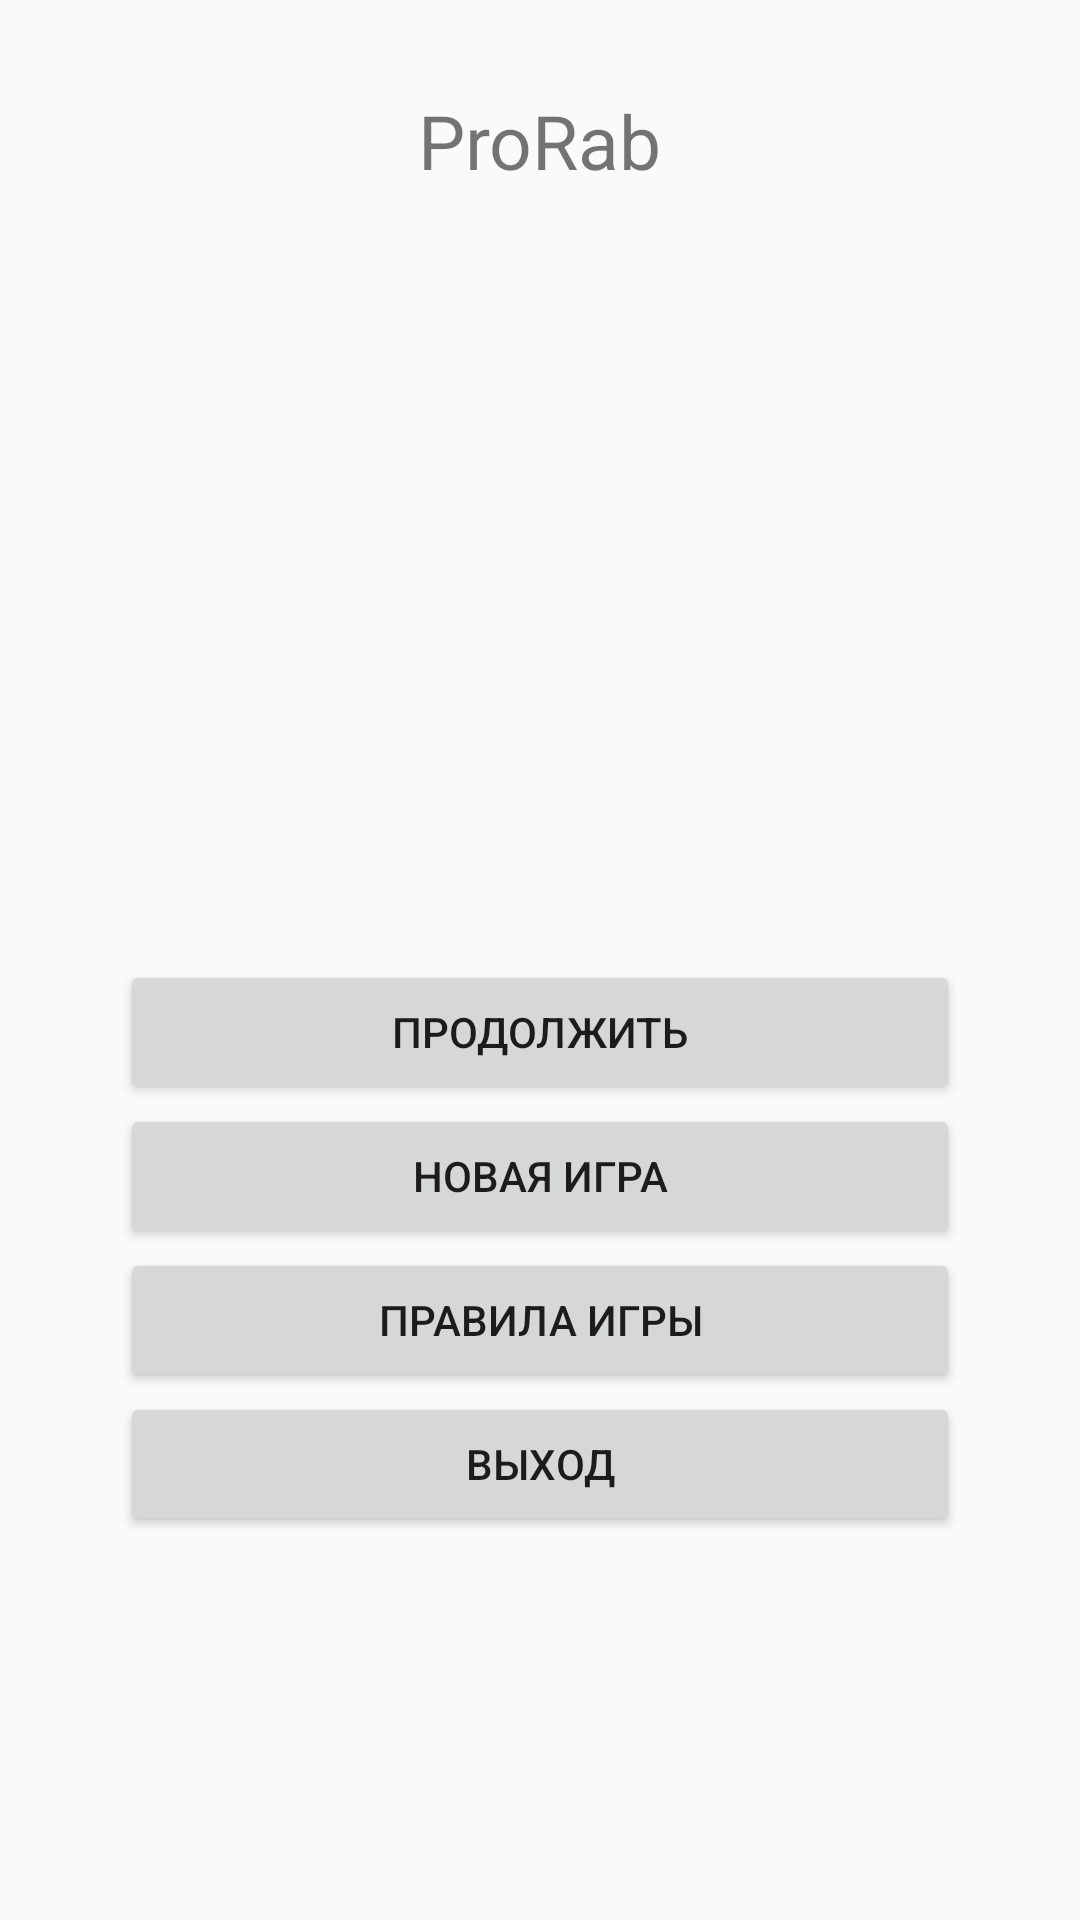

The Android layout XML behind this screen, and the referenced resources:
<!-- AndroidManifest.xml: application theme NoActionBarTheme -->
<!-- res/layout/first_page_1.xml -->
<?xml version="1.0" encoding="utf-8"?>

<LinearLayout xmlns:android="http://schemas.android.com/apk/res/android"
    android:orientation="vertical"
    android:layout_width="match_parent"
    android:layout_height="match_parent">
    <LinearLayout
        android:layout_width="match_parent"
        android:layout_height="0dp"
        android:orientation="vertical"
        android:layout_weight="1">
        <TextView
            android:layout_width="wrap_content"
            android:layout_height="wrap_content"
            android:layout_gravity="center"
            android:layout_marginTop="30dp"
            android:textSize="25sp"
            android:text="@string/main_name"/>
        <ImageView
            android:contentDescription="@string/description"
            android:layout_width="wrap_content"
            android:layout_height="wrap_content"
            android:layout_gravity="center"
            android:src="@drawable/a1"/>
    </LinearLayout>
    <LinearLayout
        android:orientation="vertical"
        android:layout_width="match_parent"
        android:layout_height="0dp"
        android:layout_marginLeft="40dp"
        android:layout_marginStart="40dp"
        android:layout_marginRight="40dp"
        android:layout_marginEnd="40dp"
        android:layout_weight="1">
        <Button
            android:onClick="continue_game"
            android:id="@+id/continue_game"
            android:text="@string/continue_game"
            android:layout_width="match_parent"
            android:layout_height="wrap_content" />
        <Button
            android:onClick="new_game"
            android:text="@string/new_game"
            android:layout_width="match_parent"
            android:layout_height="wrap_content" />
        <Button
            android:onClick="rules"
            android:text="@string/rules"
            android:layout_width="match_parent"
            android:layout_height="wrap_content" />
        <Button
            android:onClick="exit"
            android:text="@string/exit"
            android:layout_width="match_parent"
            android:layout_height="wrap_content" />
    </LinearLayout>
</LinearLayout>
<!-- resources referenced by this layout -->
<resources>
  <string name="continue_game">Продолжить</string>
  <string name="description">Only picture</string>
  <string name="exit">Выход</string>
  <string name="main_name">ProRab</string>
  <string name="new_game">Новая игра</string>
  <string name="rules">Правила игры</string>
  <style name="NoActionBarTheme" parent="Theme.AppCompat.Light.NoActionBar">
      </style>
</resources>
